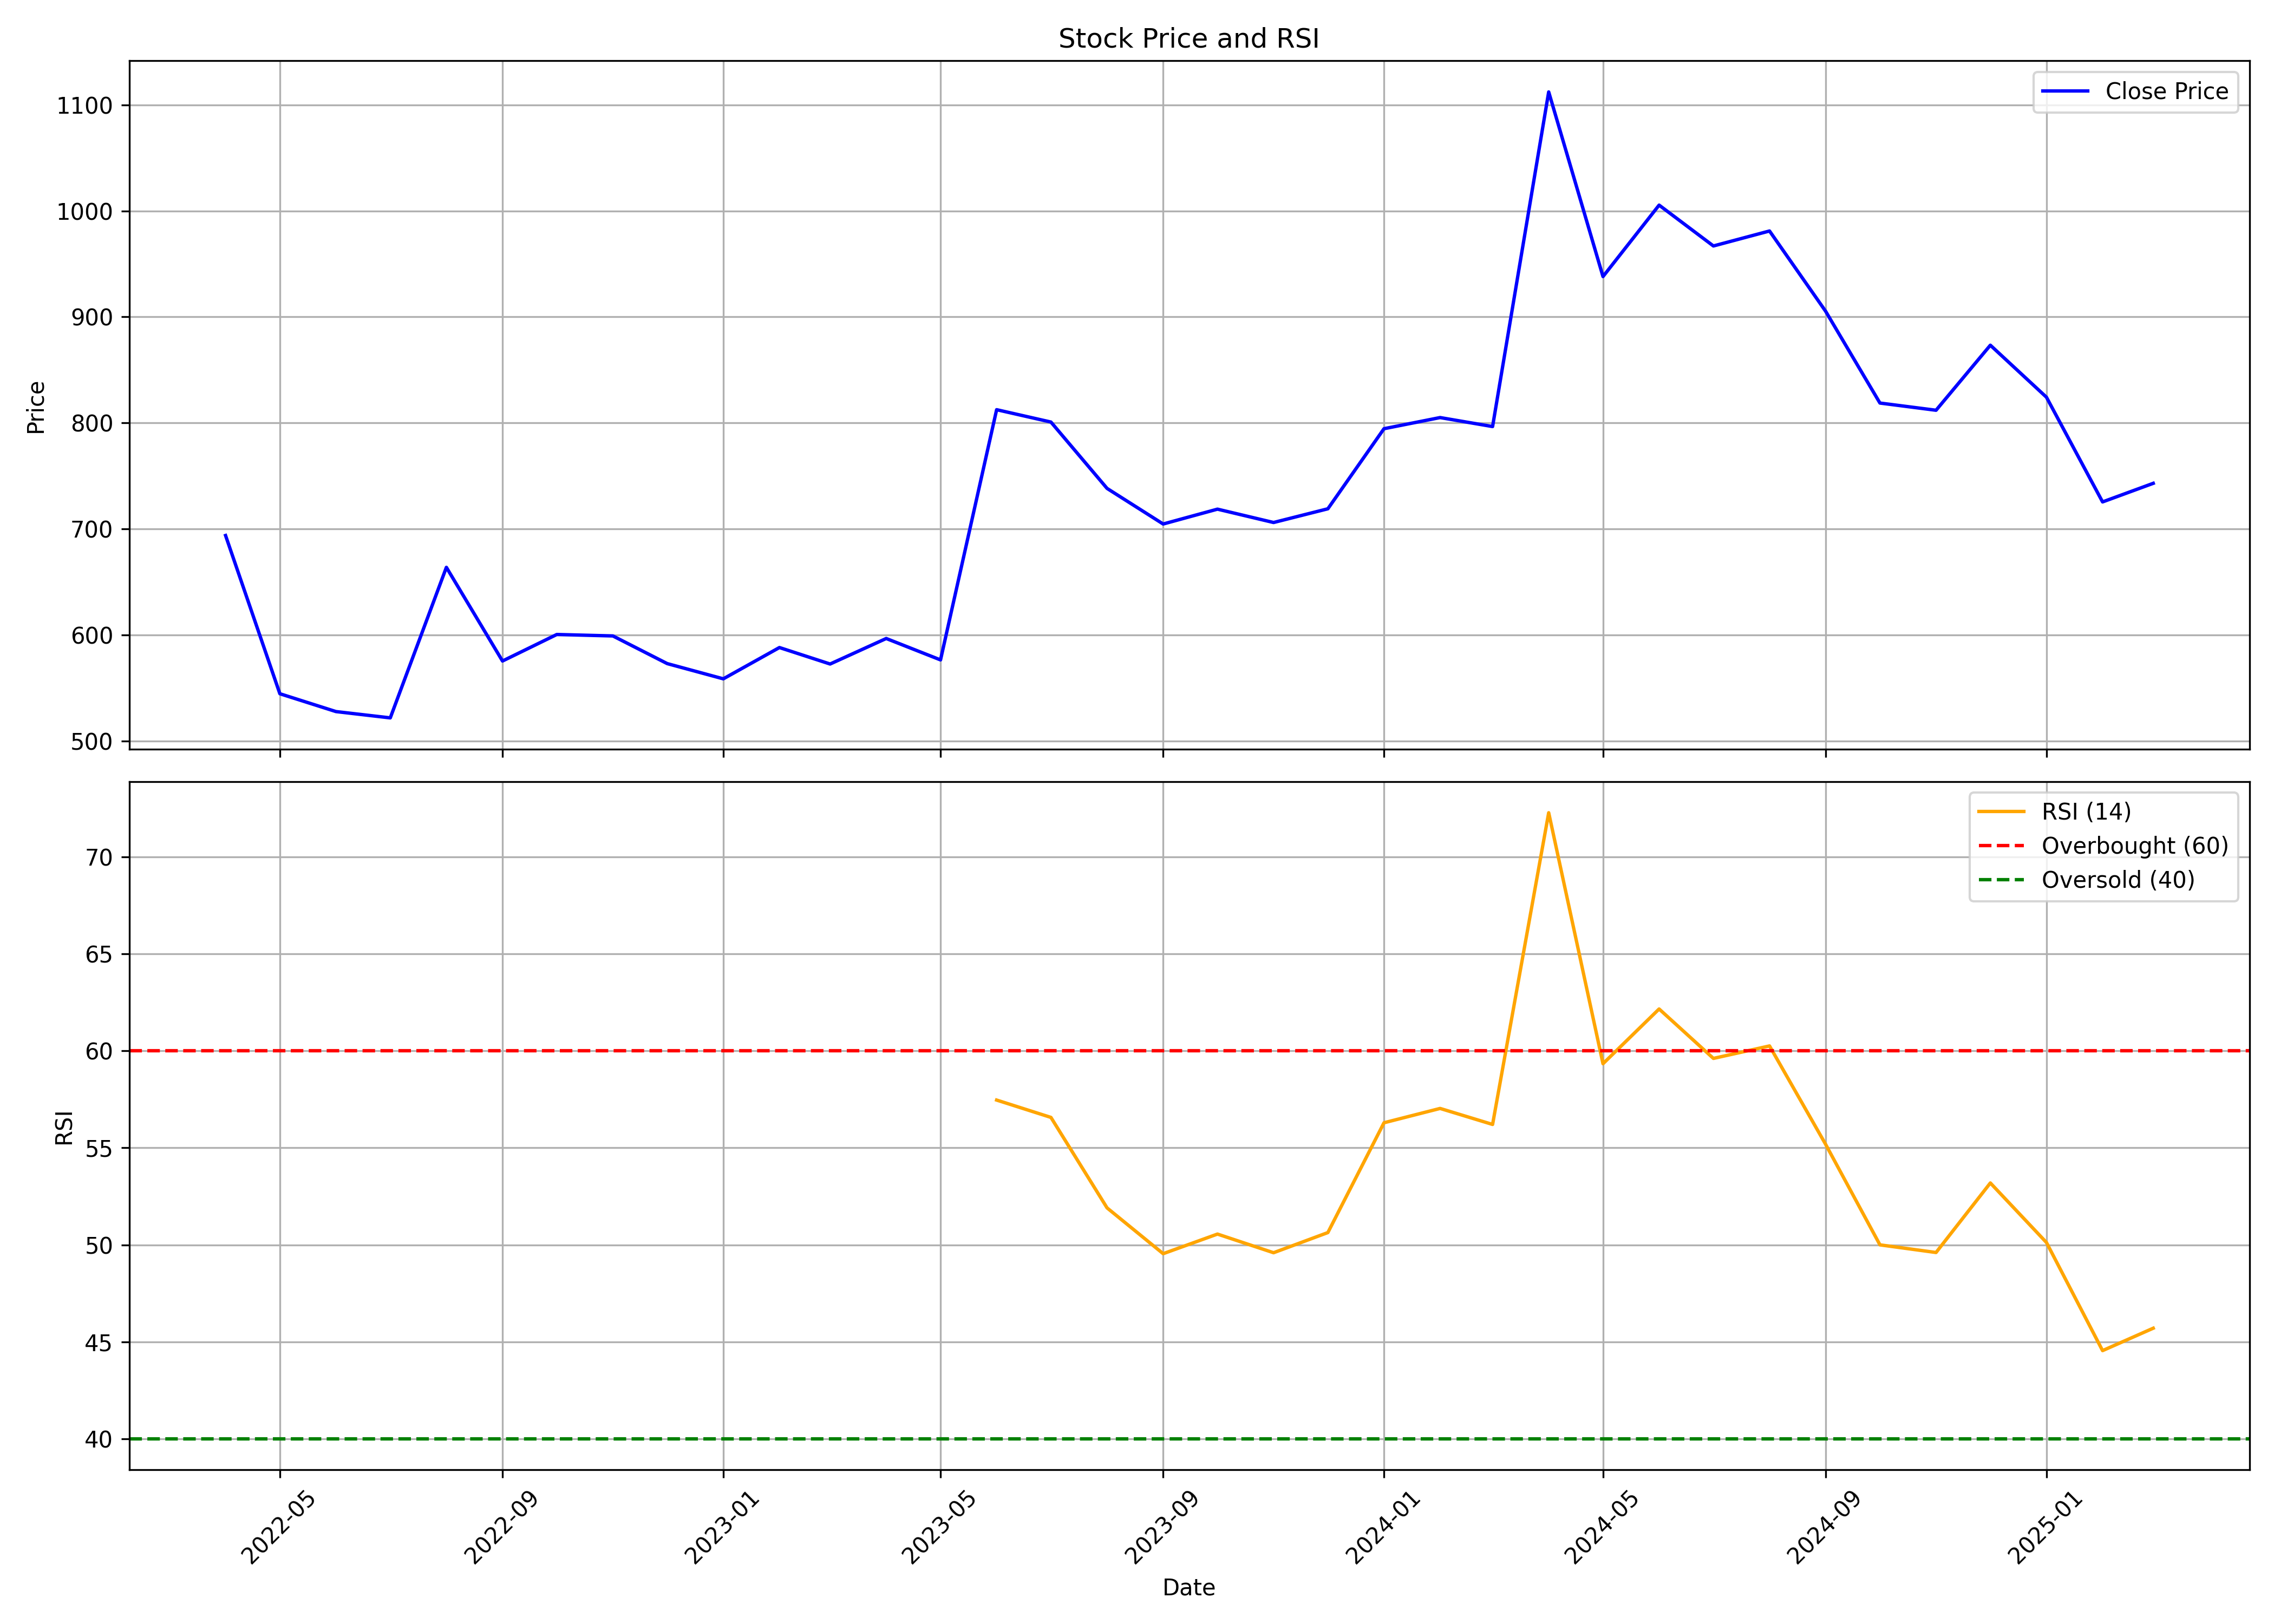

The data file committed next to this chart (first rows):
, date, symbol, open, high, low, close, volume, rsi
0, 2022-04-01, ELDEHSG, 773.7, 773.7, 678, 693.8, 18768, 
1, 2022-05-01, ELDEHSG, 719.6, 719.6, 485.1, 544.6, 44783, 
2, 2022-06-01, ELDEHSG, 556.1, 672.6, 502.9, 527.8, 27745, 
3, 2022-07-01, ELDEHSG, 536.8, 575.5, 503.9, 521.8, 37078, 
4, 2022-08-01, ELDEHSG, 535.7, 705.9, 506.6, 663.8, 102094, 
5, 2022-09-01, ELDEHSG, 692.5, 705.1, 546.4, 575.5, 120875, 
6, 2022-10-01, ELDEHSG, 607.5, 631.5, 558.9, 600.5, 38891, 
7, 2022-11-01, ELDEHSG, 602, 636.4, 562.4, 599.1, 38805, 
8, 2022-12-01, ELDEHSG, 617.7, 631.5, 539.3, 573, 38761, 
9, 2023-01-01, ELDEHSG, 578.5, 596.2, 538.7, 558.7, 46042, 
10, 2023-02-01, ELDEHSG, 564, 616.8, 507.2, 588.2, 41803, 
11, 2023-03-01, ELDEHSG, 593.2, 603.1, 547.2, 572.6, 31822, 
12, 2023-04-01, ELDEHSG, 565.8, 603.1, 559.4, 596.7, 17833, 
13, 2023-05-01, ELDEHSG, 596.7, 634.5, 567.4, 576.5, 31987, 
14, 2023-06-01, ELDEHSG, 583.1, 851.2, 568.7, 812.5, 297983, 57.47
15, 2023-07-01, ELDEHSG, 812.9, 832.5, 702.2, 800.8, 87254, 56.57
16, 2023-08-01, ELDEHSG, 832.5, 832.5, 655.6, 738.3, 93423, 51.91
17, 2023-09-01, ELDEHSG, 746, 747.4, 670.8, 704.7, 55111, 49.54
18, 2023-10-01, ELDEHSG, 712.6, 787.4, 664.7, 718.7, 85526, 50.55
19, 2023-11-01, ELDEHSG, 722, 828, 679.8, 706.1, 72522, 49.59
20, 2023-12-01, ELDEHSG, 711, 754.6, 695.1, 719, 63568, 50.63
21, 2024-01-01, ELDEHSG, 723.9, 853.8, 702.1, 794.5, 109848, 56.3
22, 2024-02-01, ELDEHSG, 802.1, 912.3, 774.5, 805.1, 159677, 57.03
23, 2024-03-01, ELDEHSG, 810.5, 828, 716.9, 796.6, 39962, 56.21
24, 2024-04-01, ELDEHSG, 781.4, 1165, 757.2, 1112, 462451, 72.29
25, 2024-05-01, ELDEHSG, 1112, 1139, 923, 938, 112181, 59.34
26, 2024-06-01, ELDEHSG, 947, 1111, 873.7, 1005, 59568, 62.17
27, 2024-07-01, ELDEHSG, 1010, 1066, 881.6, 966.9, 65527, 59.62
28, 2024-08-01, ELDEHSG, 958.1, 1041, 892.5, 981, 106048, 60.26
29, 2024-09-01, ELDEHSG, 1008, 1020, 892.5, 905.3, 42985, 55.18
30, 2024-10-01, ELDEHSG, 917.8, 932.5, 764.7, 818.8, 30831, 50
31, 2024-11-01, ELDEHSG, 830, 899.0, 761.4, 812, 15770, 49.6
32, 2024-12-01, ELDEHSG, 802.8, 998.9, 799.6, 873.3, 36690, 53.19
33, 2025-01-01, ELDEHSG, 905.0, 913.2, 751.0, 824.2, 21299, 50.12
34, 2025-02-01, ELDEHSG, 812.1, 835.9, 697.0, 725.5, 24078, 44.54
35, 2025-03-01, ELDEHSG, 725.1, 766.0, 703.6, 743, 5147, 45.7
